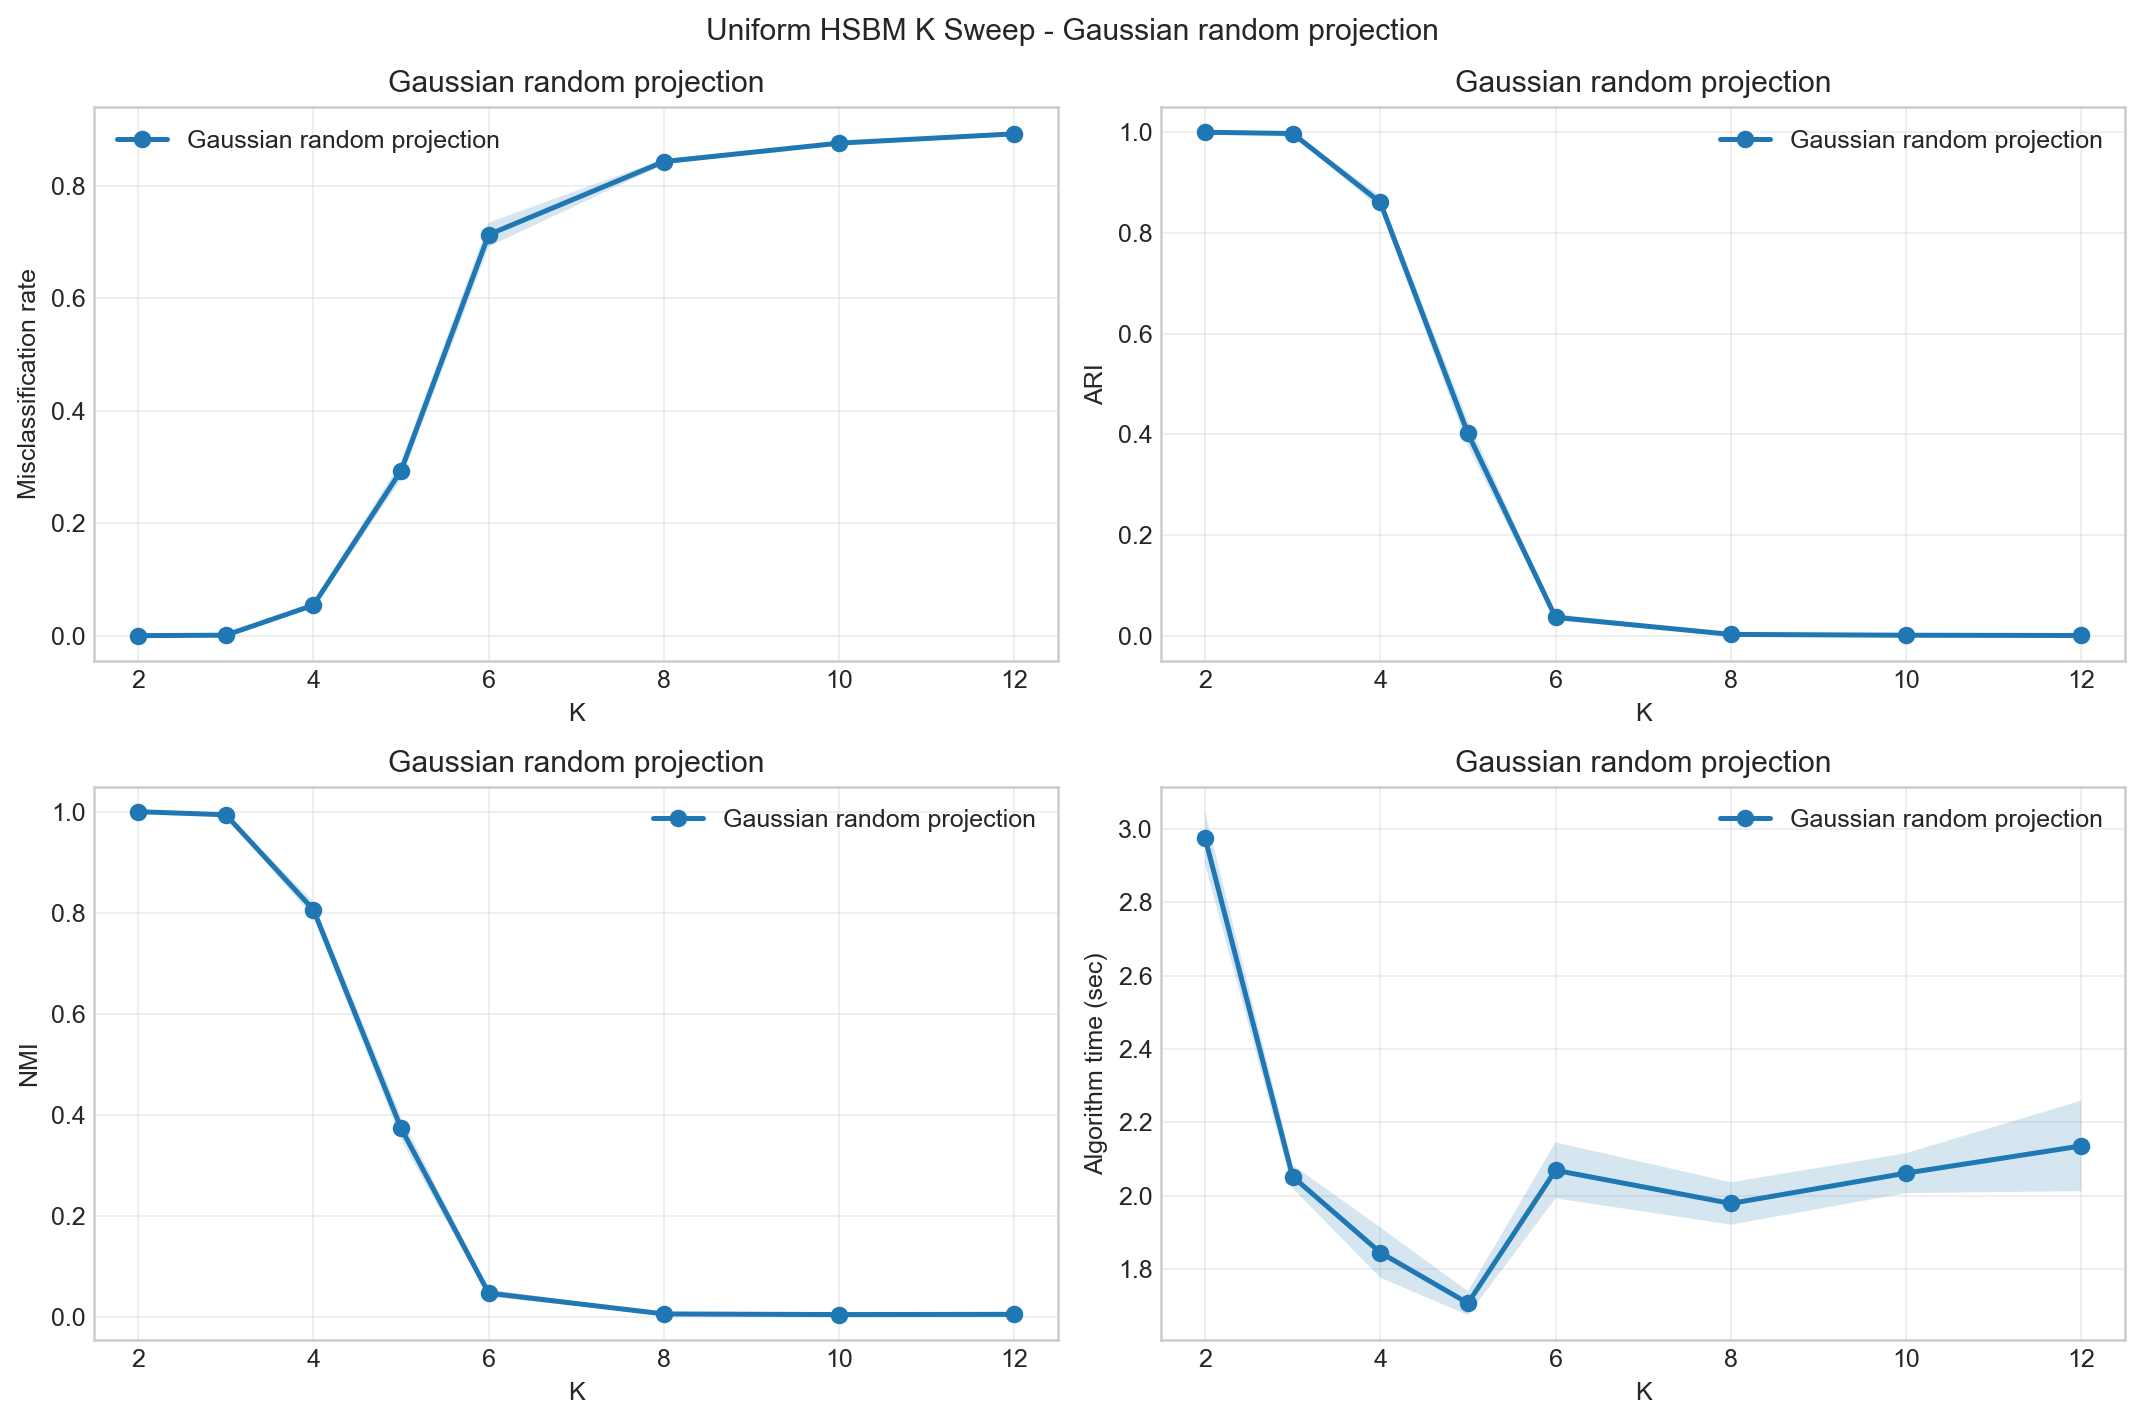

The data file committed next to this chart (first rows):
K, method, reps, num_hyperedges_total_mean, num_hyperedges_total_std, hypergraph_degree_mean_mean, hypergraph_degree_mean_std, hypergraph_degree_max_mean, hypergraph_degree_max_std, expected_degree_mean_mean, expected_degree_mean_std, candidate_within_fraction_mean, candidate_within_fraction_std, isolated_fraction_mean, isolated_fraction_std, misclassification_mean, misclassification_std, ARI_mean, ARI_std, NMI_mean, NMI_std, generation_wall_sec_mean, generation_wall_sec_std, zhou_theta_build_wall_sec_mean
2, Gaussian random projection, 10, 79859, 272.8, 47.92, 0.1637, 75.8, 3.048, 47.95, 0.0, 0.2498, 0.0, 0.0, 0.0, 0.0, 0.0, 1.0, 0.0, 1.0, 0.0, 2.426, 0.02571, 0.1752
3, Gaussian random projection, 10, 50320, 248.9, 30.19, 0.1493, 51.1, 1.101, 30.19, 0.0, 0.111, 0.0, 0.0, 0.0, 0.00084, 0.0004088, 0.9975, 0.001225, 0.9938, 0.002815, 1.577, 0.01726, 0.113
4, Gaussian random projection, 10, 40057, 176.7, 24.03, 0.106, 44.6, 2.271, 23.97, 0.0, 0.06239, 0.0, 0.0, 0.0, 0.05422, 0.005316, 0.8607, 0.01315, 0.8062, 0.01517, 1.335, 0.03393, 0.08981
5, Gaussian random projection, 10, 35212, 165.9, 21.13, 0.09954, 39.7, 2.669, 21.1, 0.0, 0.0399, 0.0, 0.0, 0.0, 0.2936, 0.01579, 0.4018, 0.02502, 0.374, 0.02228, 1.145, 0.01872, 0.07463
6, Gaussian random projection, 10, 32485, 154.1, 19.49, 0.09244, 38.5, 1.581, 19.53, 0.0, 0.02769, 0.0, 0.0, 0.0, 0.7134, 0.02134, 0.03665, 0.006718, 0.04805, 0.00752, 1.144, 0.06624, 0.07627
8, Gaussian random projection, 10, 29963, 109.8, 17.98, 0.06588, 35.5, 1.509, 17.98, 0.0, 0.01556, 0.0, 0.0, 0.0, 0.8433, 0.00473, 0.002753, 0.0007761, 0.006918, 0.001223, 1.011, 0.02269, 0.06644
10, Gaussian random projection, 10, 28805, 171.3, 17.28, 0.1028, 35.0, 1.414, 17.26, 0.0, 0.009946, 0.0, 0.0, 0.0, 0.8762, 0.002536, 0.00109, 0.0005107, 0.00567, 0.0009892, 0.9883, 0.02444, 0.06569
12, Gaussian random projection, 10, 28087, 189.1, 16.85, 0.1135, 33.8, 1.932, 16.87, 0.0, 0.006899, 0.0, 0.0, 0.0, 0.8927, 0.002844, 0.0005861, 0.0003113, 0.006141, 0.0006593, 0.9688, 0.03005, 0.06501
